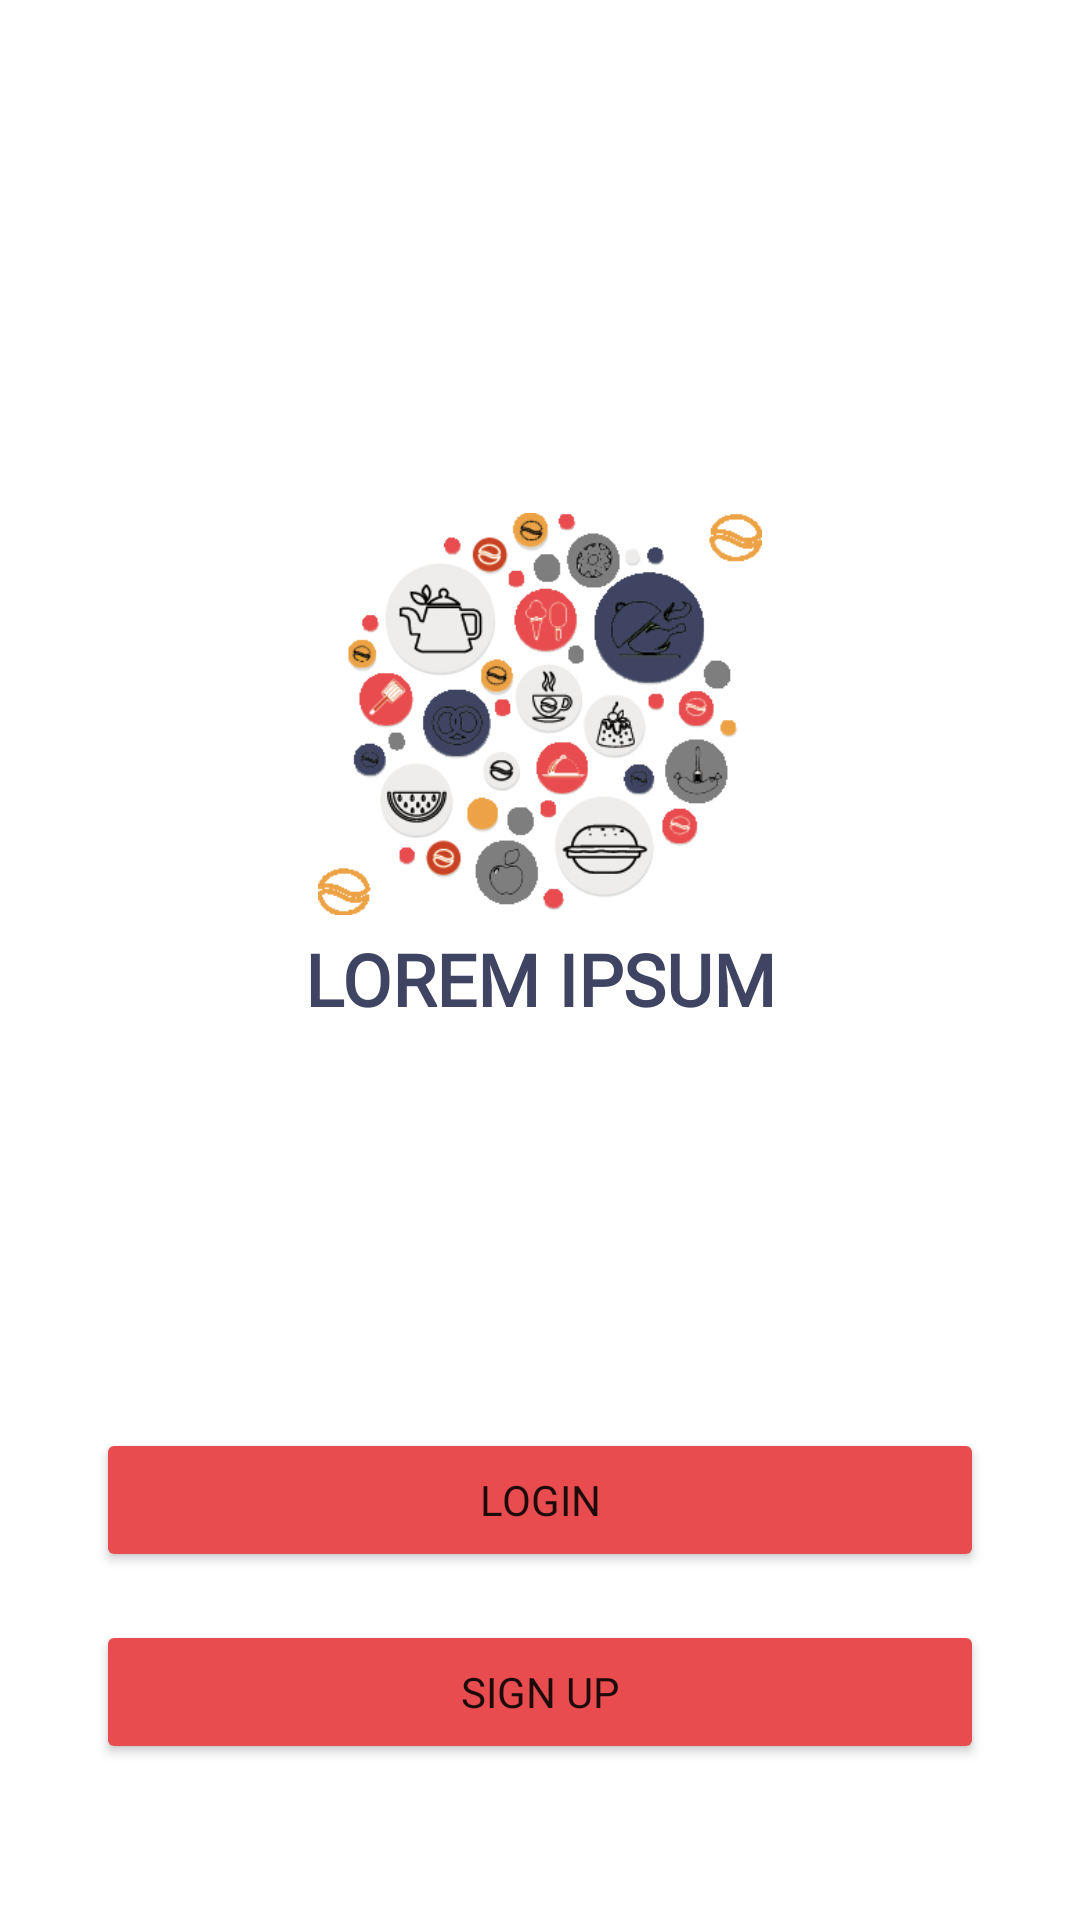

Layout XML and referenced resources for this Android screen:
<!-- AndroidManifest.xml: application theme Theme.ProyectoUsuario -->
<!-- res/layout/activity_start.xml -->
<?xml version="1.0" encoding="utf-8"?>
<androidx.constraintlayout.widget.ConstraintLayout xmlns:android="http://schemas.android.com/apk/res/android"
    xmlns:tools="http://schemas.android.com/tools"
    android:layout_width="match_parent"
    android:layout_height="match_parent"
    xmlns:app="http://schemas.android.com/apk/res-auto"
    tools:context=".activitys.ActivityStart">

    <Button
        android:id="@+id/bt_start_login"
        android:layout_width="match_parent"
        android:layout_height="wrap_content"
        android:layout_marginLeft="32dp"
        android:layout_marginRight="32dp"
        android:layout_marginBottom="16dp"
        android:backgroundTint="@color/buttomColour"
        android:fontFamily="@font/poppins_bold"
        android:text="Login"
        app:layout_constraintBottom_toTopOf="@id/bt_start_sing_up"
        app:layout_constraintLeft_toLeftOf="@id/bt_start_sing_up"
        app:layout_constraintRight_toRightOf="@id/bt_start_sing_up" />

    <Button
        android:id="@+id/bt_start_sing_up"
        android:layout_width="match_parent"
        android:layout_height="wrap_content"
        android:layout_marginLeft="32dp"
        android:layout_marginRight="32dp"
        android:layout_marginBottom="52dp"
        android:backgroundTint="@color/buttomColour"
        android:fontFamily="@font/poppins_bold"
        android:text="Sign Up"
        app:layout_constraintBottom_toBottomOf="parent"
        app:layout_constraintLeft_toLeftOf="parent"
        app:layout_constraintRight_toRightOf="parent" />

    <ImageView
        android:id="@+id/icon_start"
        android:layout_width="148dp"
        android:layout_height="144dp"
        app:layout_constraintBottom_toTopOf="@id/bt_start_login"
        app:layout_constraintLeft_toLeftOf="@id/bt_start_login"
        app:layout_constraintRight_toRightOf="@id/bt_start_login"
        app:layout_constraintTop_toTopOf="parent"
        app:srcCompat="@drawable/iconostart" />

    <TextView
        android:layout_width="wrap_content"
        android:layout_height="wrap_content"
        android:fontFamily="@font/poppins_bold"
        android:text="LOREM IPSUM"
        android:textColor="#3E4462"
        android:textSize="24sp"
        android:textStyle="bold"
        app:layout_constraintLeft_toLeftOf="@id/icon_start"
        app:layout_constraintRight_toRightOf="@id/icon_start"
        app:layout_constraintTop_toBottomOf="@id/icon_start" />

</androidx.constraintlayout.widget.ConstraintLayout>
<!-- resources referenced by this layout -->
<resources>
  <color name="buttomColour">#E84C4F</color>
  <!-- drawable iconostart: png bitmap (drawable-xhdpi, 53888 bytes) -->
  <style name="Theme.ProyectoUsuario" parent="Theme.MaterialComponents.DayNight.DarkActionBar">
          
          <item name="colorPrimary">@color/purple_500</item>
          <item name="colorPrimaryVariant">@color/purple_700</item>
          <item name="colorOnPrimary">@color/white</item>
          
          <item name="colorSecondary">@color/teal_200</item>
          <item name="colorSecondaryVariant">@color/teal_700</item>
          <item name="colorOnSecondary">@color/black</item>
          
          <item name="android:statusBarColor" tools:targetApi="l">?attr/colorPrimaryVariant</item>
          
      </style>
  <color name="purple_500">#FF6200EE</color>
  <color name="purple_700">#FF3700B3</color>
  <color name="white">#FFFFFFFF</color>
  <color name="teal_200">#FF03DAC5</color>
  <color name="teal_700">#FF018786</color>
  <color name="black">#FF000000</color>
</resources>
